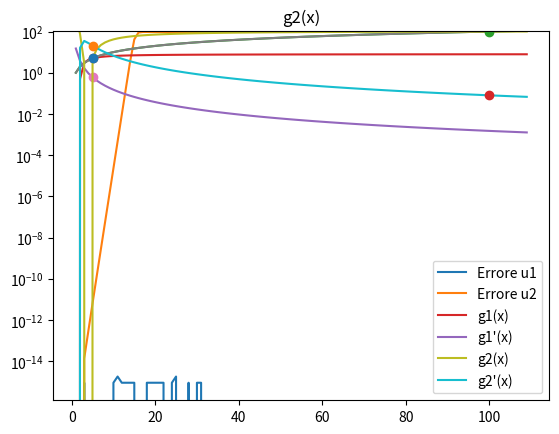

Reproduce this figure in Python.
#!/usr/bin/env python3
# -*- coding: utf-8 -*-
"""
Created on Sat Jul 10 10:57:16 2021

@author: alessandro
"""

import math
import numpy as np
import matplotlib.pyplot as plt

u = []
for i in range(1, 36):
    u.append((15 * ((3/5) ** i + 1)) / (5 * (3/5) ** i + 3))

print(u)

u1 = [4]
for i in range(1, 35):
    u1.append(8 - (15 / (u1[i - 1])))
print(u1)

u2 = [4, 17/4]
for i in range(2, 35):
    u2.append(108 - (815 / u2[i - 1]) + (1500 / (u2[i - 1] * u2[i - 2])))
print(u2)

u = np.array(u)
u1 = np.array(u1)
u2 = np.array(u2)

eu1 = np.abs(u1 - u)
eu2 = np.abs(u2 - u)
x = np.arange(1, 36)
plt.semilogy(x, eu1, label="Errore u1")
plt.semilogy(x, eu2, label="Errore u2")
plt.legend()
plt.show()

# Punti fissi
def iterazione(g, x0, tolx, nmax=2048):
    x = g(x0)
    it, xk = 1, [x]
    while it < nmax and abs(x - x0) > tolx * abs(x):
        x0 = x
        x = g(x0)
        xk.append(x)
        it += 1
    return x, it, xk

def g1(x): return 8 - 15/x
def g2(x): return 108 - 815/x + 1500/(x**2)

def dg1(x): return 15 / (x ** 2)
def dg2(x): return 815 / (x ** 2) - 1500 / (x ** 3)

xx = np.arange(1, 110)
plt.title("g1(x)")
plt.ylim(-5, 10)
plt.plot(xx, xx)
plt.plot(xx, g1(xx), label="g1(x)")
plt.plot(xx, dg1(xx), label="g1'(x)")
plt.plot([5], [g1(5)], 'o')
plt.plot([5], [dg1(5)], 'o')
plt.legend()
plt.show()

plt.title("g2(x)")
plt.ylim(-5, 110)
plt.plot(xx, xx)
plt.plot(xx, g2(xx), label="g2(x)")
plt.plot(xx, dg2(xx), label="g2'(x)")
plt.plot([5], [g2(5)], 'o')
plt.plot([5], [dg2(5)], 'o')
plt.plot([100], [g2(100)], 'o')
plt.plot([100], [dg2(100)], 'o')
plt.legend()
plt.show()

punto, it, xk = iterazione(g1, 1, 1e-12)
print(f"g1 => {punto} con {it} iterazioni")

punto, it, xk = iterazione(g2, 1, 1e-12)
print(f"g2 => {punto} con {it} iterazioni")